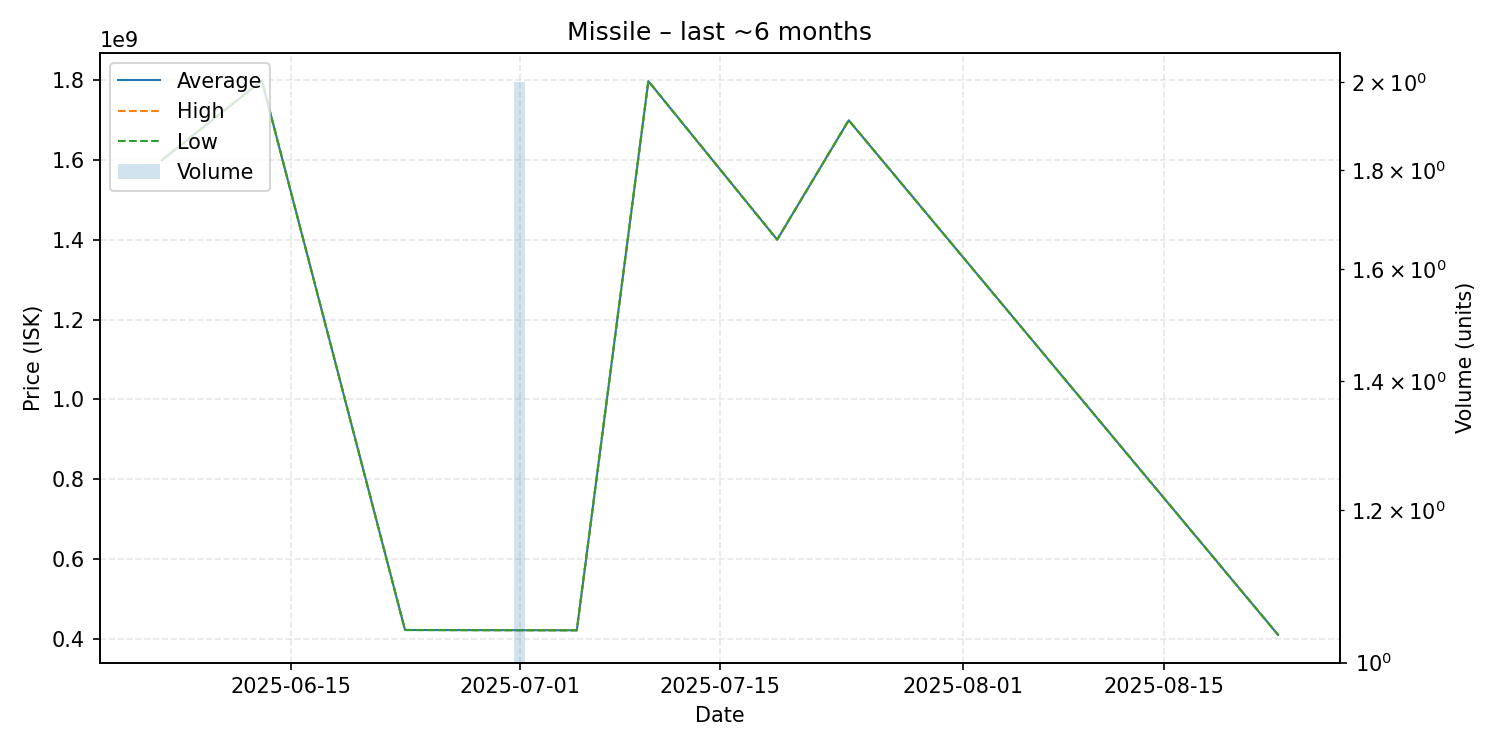

Source data for this figure (header and first rows):
date, average, highest, lowest, order_count, volume
2025-06-06, 1599000000, 1599000000, 1599000000, 1, 1
2025-06-13, 1798000000, 1798000000, 1798000000, 1, 1
2025-06-23, 422600000, 422600000, 422600000, 1, 1
2025-07-01, 422100000, 422100000, 422100000, 2, 2
2025-07-05, 421900000, 421900000, 421900000, 1, 1
2025-07-10, 1797000000, 1797000000, 1797000000, 1, 1
2025-07-19, 1400000000, 1400000000, 1400000000, 1, 1
2025-07-24, 1699000000, 1699000000, 1699000000, 1, 1
2025-08-23, 410400000, 410400000, 410400000, 1, 1
